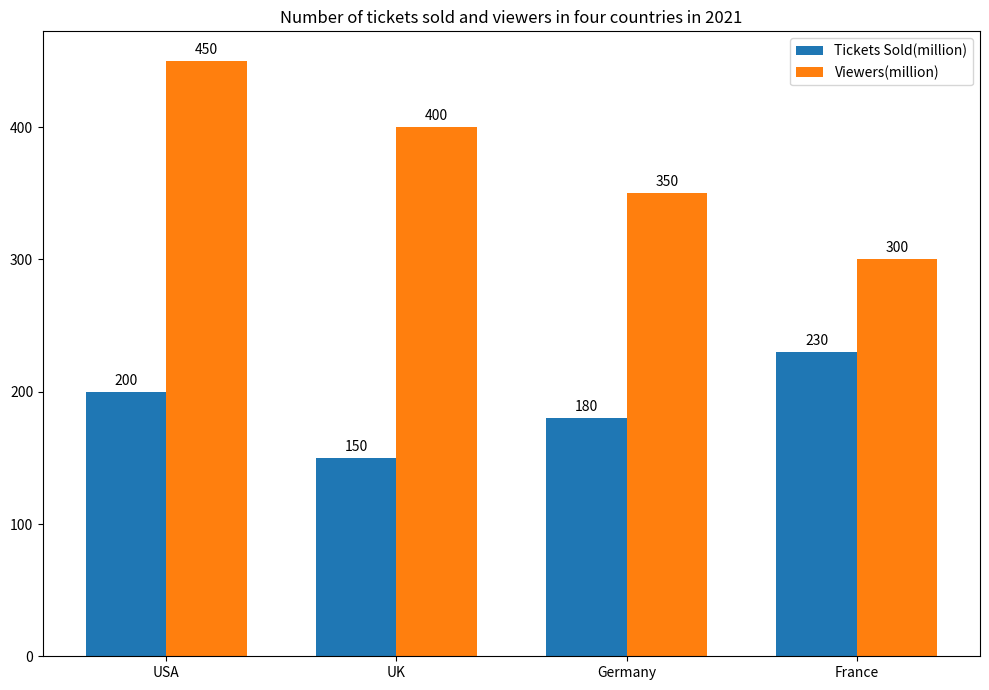

The matplotlib source for this figure: (Note: this script raises an exception after producing the figure.)

import matplotlib.pyplot as plt
import numpy as np

fig = plt.figure(figsize=(10, 7))

Country = ['USA','UK','Germany','France']
Tickets_Sold = [200, 150, 180, 230]
Viewers = [450, 400, 350, 300]

x = np.arange(len(Country))
width = 0.35

ax = fig.add_subplot()
ax.bar(x - width/2, Tickets_Sold, width, label='Tickets Sold(million)')
ax.bar(x + width/2, Viewers, width, label='Viewers(million)')

ax.set_title('Number of tickets sold and viewers in four countries in 2021')
ax.set_xticks(x)
ax.set_xticklabels(Country)
ax.legend()

ax.annotate('{}'.format(Tickets_Sold[0]), xy=(x[0] - width/2, Tickets_Sold[0]), xytext=(0, 3), textcoords="offset points", ha='center', va='bottom')
ax.annotate('{}'.format(Tickets_Sold[1]), xy=(x[1] - width/2, Tickets_Sold[1]), xytext=(0, 3), textcoords="offset points", ha='center', va='bottom')
ax.annotate('{}'.format(Tickets_Sold[2]), xy=(x[2] - width/2, Tickets_Sold[2]), xytext=(0, 3), textcoords="offset points", ha='center', va='bottom')
ax.annotate('{}'.format(Tickets_Sold[3]), xy=(x[3] - width/2, Tickets_Sold[3]), xytext=(0, 3), textcoords="offset points", ha='center', va='bottom')

ax.annotate('{}'.format(Viewers[0]), xy=(x[0] + width/2, Viewers[0]), xytext=(0, 3), textcoords="offset points", ha='center', va='bottom')
ax.annotate('{}'.format(Viewers[1]), xy=(x[1] + width/2, Viewers[1]), xytext=(0, 3), textcoords="offset points", ha='center', va='bottom')
ax.annotate('{}'.format(Viewers[2]), xy=(x[2] + width/2, Viewers[2]), xytext=(0, 3), textcoords="offset points", ha='center', va='bottom')
ax.annotate('{}'.format(Viewers[3]), xy=(x[3] + width/2, Viewers[3]), xytext=(0, 3), textcoords="offset points", ha='center', va='bottom')

plt.tight_layout()
plt.savefig('Bar Chart/png/386.png', bbox_inches='tight')
plt.clf()
